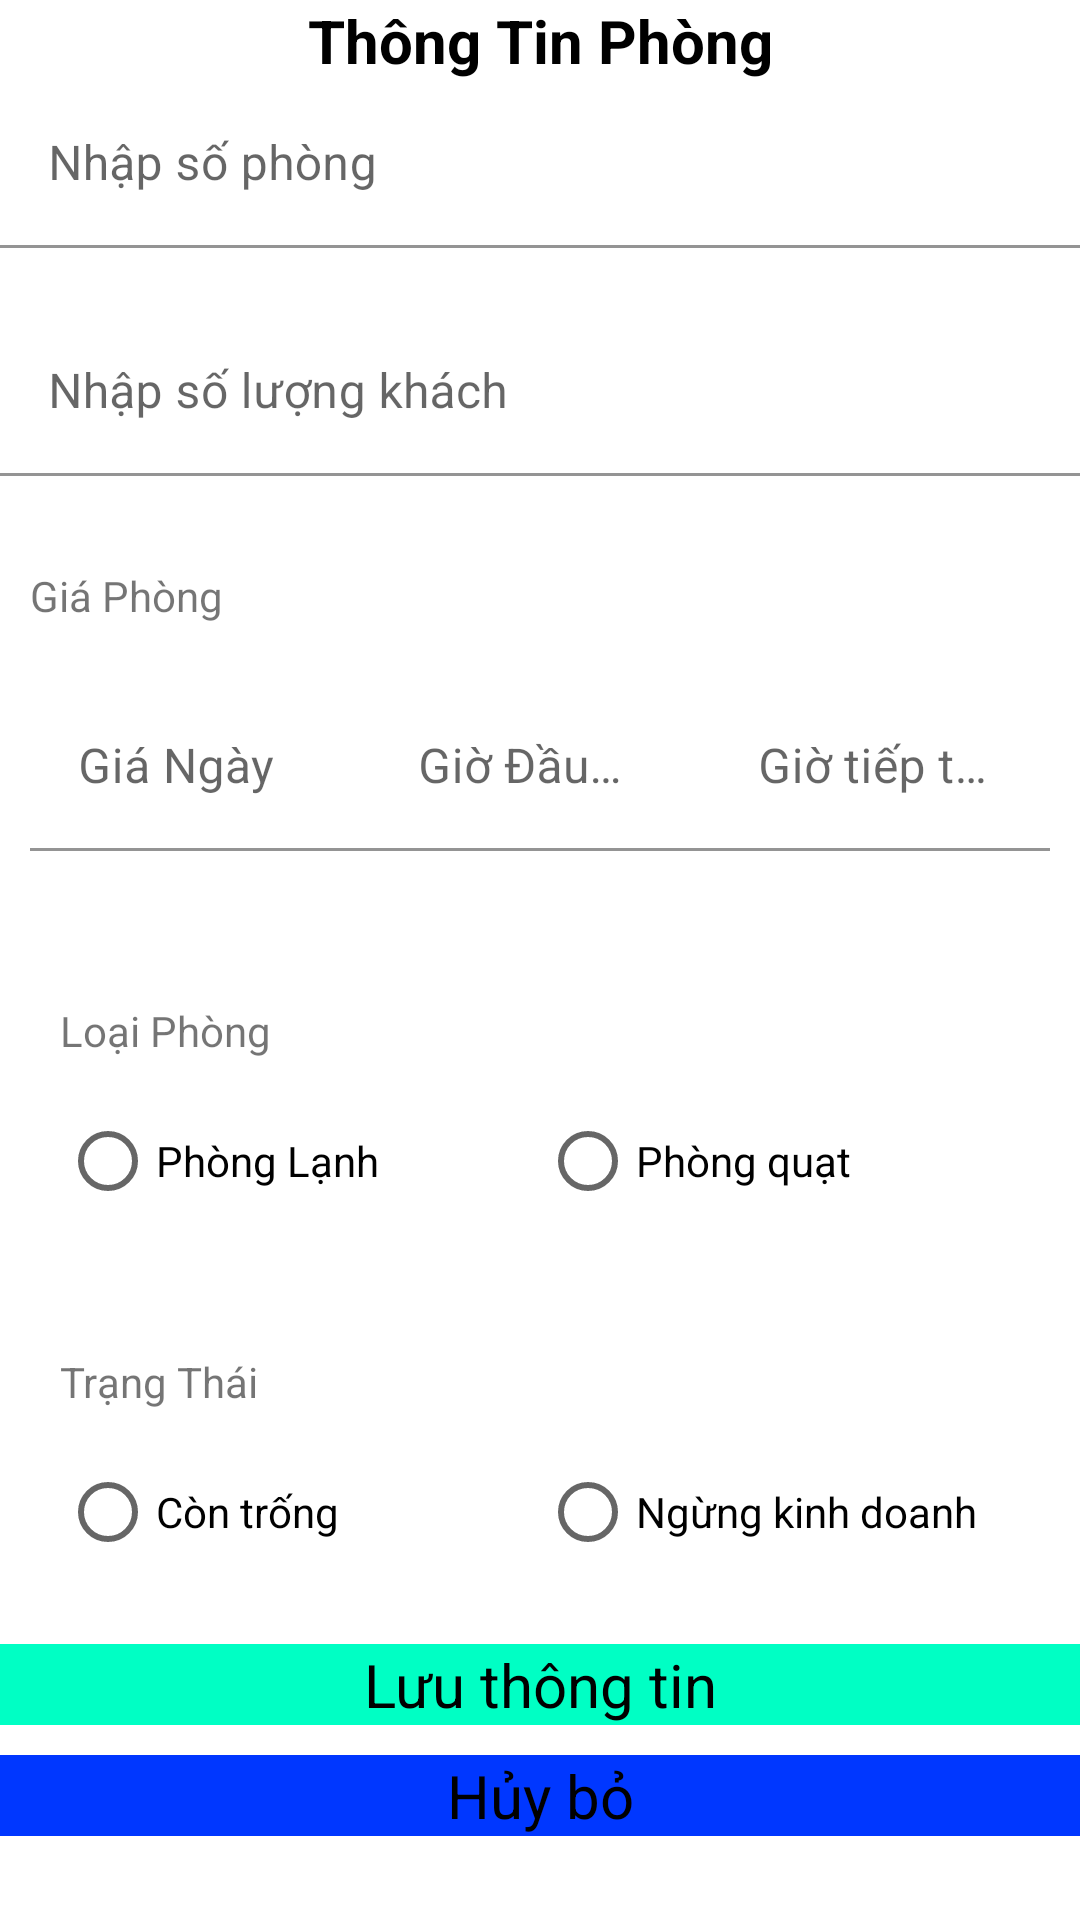

Reconstruct the res/layout file that produces this screen, plus the resources it refers to.
<!-- AndroidManifest.xml: application theme Theme.HotelManament2 -->
<!-- res/layout/activity_edit_room.xml -->
<?xml version="1.0" encoding="utf-8"?>

<LinearLayout xmlns:android="http://schemas.android.com/apk/res/android"
    xmlns:app="http://schemas.android.com/apk/res-auto"
    xmlns:tools="http://schemas.android.com/tools"
    android:layout_width="match_parent"
    android:layout_height="match_parent"
    android:orientation="vertical"
    tools:context="com.khachsan.hotelmanament2.ui.activity.AddHotelRoomActivity">

    <TextView
        android:layout_width="match_parent"
        android:layout_height="wrap_content"
        android:gravity="center"
        android:text="Thông Tin Phòng"
        android:textColor="@color/black"
        android:textSize="20sp"
        android:textStyle="bold" />

    <com.google.android.material.textfield.TextInputLayout

        android:layout_width="match_parent"
        android:layout_height="wrap_content"
        android:background="@null"
        android:textColor="#00FFD9"
        app:boxBackgroundColor="@color/white"
        app:counterTextColor="@color/white"
        app:errorEnabled="true">

        <com.google.android.material.textfield.TextInputEditText
            android:id="@+id/tiedtRoomNnumber"
            android:layout_width="match_parent"
            android:layout_height="wrap_content"
            android:hint="Nhập số phòng" />
    </com.google.android.material.textfield.TextInputLayout>

    <com.google.android.material.textfield.TextInputLayout

        android:layout_width="match_parent"
        android:layout_height="wrap_content"
        android:background="@null"
        android:textColor="#00FFD9"
        app:boxBackgroundColor="@color/white"
        app:counterTextColor="@color/white"
        app:errorEnabled="true">

        <com.google.android.material.textfield.TextInputEditText
            android:id="@+id/tiedtNumberCustomerr"
            android:layout_width="match_parent"
            android:layout_height="wrap_content"
            android:hint="Nhập số lượng khách"
            android:inputType="number" />
    </com.google.android.material.textfield.TextInputLayout>

    <LinearLayout
        android:layout_width="match_parent"
        android:layout_height="wrap_content"
        android:orientation="vertical">

        <TextView
            android:layout_width="match_parent"
            android:layout_height="wrap_content"
            android:layout_margin="10dp"
            android:text="Giá Phòng" />

        <LinearLayout
            android:layout_width="match_parent"
            android:layout_height="wrap_content"
            android:orientation="horizontal"
            android:padding="10dp">

            <com.google.android.material.textfield.TextInputLayout

                android:layout_width="0dp"
                android:layout_height="wrap_content"
                android:layout_weight="1"
                android:background="@null"
                android:textColor="#00FFD9"
                app:boxBackgroundColor="@color/white"
                app:counterTextColor="@color/white"
                app:errorEnabled="true">

                <com.google.android.material.textfield.TextInputEditText
                    android:id="@+id/tiedtDayPrices"
                    android:layout_width="match_parent"
                    android:layout_height="match_parent"
                    android:hint="Giá Ngày"
                    android:inputType="number" />
            </com.google.android.material.textfield.TextInputLayout>

            <com.google.android.material.textfield.TextInputLayout

                android:layout_width="0dp"
                android:layout_height="wrap_content"
                android:layout_weight="1"
                android:background="@null"
                android:textColor="#00FFD9"
                app:boxBackgroundColor="@color/white"
                app:counterTextColor="@color/white"
                app:errorEnabled="true">

                <com.google.android.material.textfield.TextInputEditText
                    android:id="@+id/tiedtFristHourPrices"
                    android:layout_width="match_parent"
                    android:layout_height="wrap_content"
                    android:hint="Giờ Đầu Tiên"
                    android:inputType="number" />
            </com.google.android.material.textfield.TextInputLayout>

            <com.google.android.material.textfield.TextInputLayout

                android:layout_width="0dp"
                android:layout_height="wrap_content"
                android:layout_weight="1"
                android:background="@null"
                android:textColor="#00FFD9"
                app:boxBackgroundColor="@color/white"
                app:counterTextColor="@color/white"
                app:errorEnabled="true">

                <com.google.android.material.textfield.TextInputEditText
                    android:id="@+id/tiedtHourPrices"
                    android:layout_width="match_parent"
                    android:layout_height="wrap_content"
                    android:hint="Giờ tiếp theo"
                    android:inputType="number" />
            </com.google.android.material.textfield.TextInputLayout>
        </LinearLayout>
    </LinearLayout>

    <LinearLayout
        android:layout_width="match_parent"
        android:layout_height="wrap_content"
        android:layout_margin="10dp"
        android:orientation="vertical"
        android:padding="10dp">

        <TextView
            android:layout_width="match_parent"
            android:layout_height="wrap_content"
            android:text="Loại Phòng" />

        <RadioGroup
            android:id="@+id/radioGroup1"
            android:layout_width="match_parent"
            android:layout_height="match_parent"
            android:layout_marginTop="10dp"
            android:orientation="horizontal">

            <RadioButton
                android:id="@+id/radioAirConditionRoom"
                android:layout_width="0dp"
                android:layout_height="wrap_content"
                android:layout_weight="1"
                android:text="Phòng Lạnh" />

            <RadioButton
                android:id="@+id/radioFanRoom"
                android:layout_width="0dp"
                android:layout_height="wrap_content"
                android:layout_weight="1"
                android:text="Phòng quạt" />
        </RadioGroup>
    </LinearLayout>


    <LinearLayout
        android:layout_width="match_parent"
        android:layout_height="wrap_content"
        android:layout_margin="10dp"
        android:orientation="vertical"
        android:padding="10dp">

        <TextView
            android:layout_width="match_parent"
            android:layout_height="wrap_content"
            android:text="Trạng Thái" />

        <RadioGroup
            android:id="@+id/radioGroup2"
            android:layout_width="match_parent"
            android:layout_height="match_parent"
            android:layout_marginTop="10dp"
            android:orientation="horizontal">

            <RadioButton
                android:id="@+id/radioEmptyRoom"
                android:layout_width="0dp"
                android:layout_height="wrap_content"
                android:layout_weight="1"
                android:text="Còn trống" />

            <RadioButton
                android:id="@+id/radioStopRoom"
                android:layout_width="0dp"
                android:layout_height="wrap_content"
                android:layout_weight="1"
                android:text="Ngừng kinh doanh" />
        </RadioGroup>
    </LinearLayout>

    <TextView
        android:id="@+id/tvEditSave"
        android:layout_width="match_parent"
        android:layout_height="wrap_content"
        android:background="#00FFC4"
        android:gravity="center"
        android:text="Lưu thông tin"
        android:textColor="@color/black"
        android:textSize="20sp" />

    <TextView
        android:id="@+id/tvEditCancel"
        android:layout_width="match_parent"
        android:layout_height="wrap_content"
        android:layout_marginTop="10dp"
        android:background="#0037FF"
        android:gravity="center"
        android:text="Hủy bỏ"
        android:textColor="@color/black"
        android:textSize="20sp" />


</LinearLayout>
<!-- resources referenced by this layout -->
<resources>
  <color name="black">#FF000000</color>
  <color name="white">#FFFFFFFF</color>
  <style name="Theme.HotelManament2" parent="Theme.MaterialComponents.DayNight.DarkActionBar">
          
          <item name="colorPrimary">@color/purple_500</item>
          <item name="colorPrimaryVariant">@color/purple_700</item>
          <item name="colorOnPrimary">@color/white</item>
          
          <item name="colorSecondary">@color/teal_200</item>
          <item name="colorSecondaryVariant">@color/teal_700</item>
          <item name="colorOnSecondary">@color/black</item>
          
          <item name="android:statusBarColor" tools:targetApi="l">?attr/colorPrimaryVariant</item>
          
      </style>
  <color name="purple_500">#4EBDEB</color>
  <color name="purple_700">#4EBDEB</color>
  <color name="teal_200">#FF03DAC5</color>
  <color name="teal_700">#FF018786</color>
</resources>
